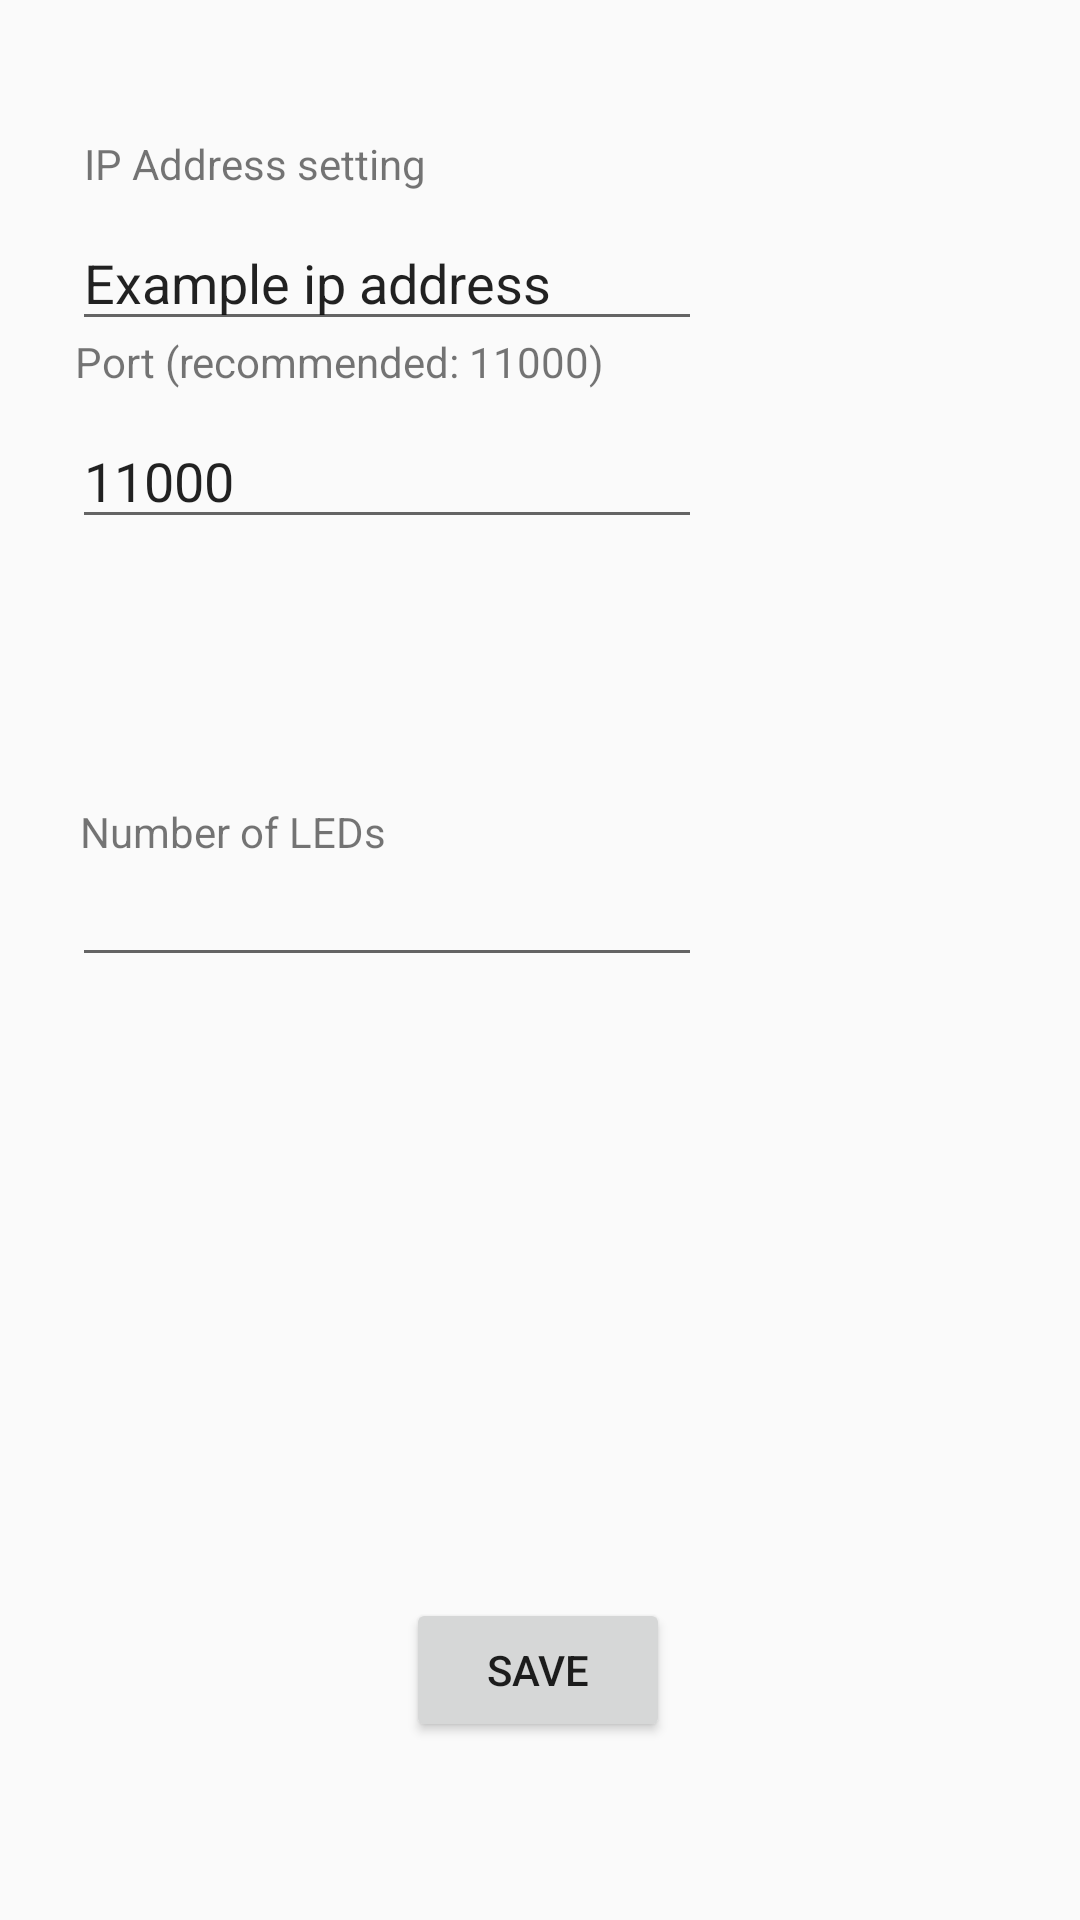

The Android layout XML behind this screen, and the referenced resources:
<!-- AndroidManifest.xml: application theme AppTheme -->
<!-- res/layout/activity_settings.xml -->
<?xml version="1.0" encoding="utf-8"?>
<androidx.constraintlayout.widget.ConstraintLayout
    xmlns:android="http://schemas.android.com/apk/res/android"
    xmlns:app="http://schemas.android.com/apk/res-auto"
    xmlns:tools="http://schemas.android.com/tools"
    android:layout_width="match_parent"
    android:layout_height="match_parent">


    <EditText
        android:id="@+id/ipAddres"
        android:layout_width="210dp"
        android:layout_height="42dp"
        android:ems="10"
        android:inputType="textPersonName"
        android:text="Example ip address"
        app:layout_constraintBottom_toBottomOf="parent"
        app:layout_constraintEnd_toEndOf="parent"
        app:layout_constraintHorizontal_bias="0.159"
        app:layout_constraintStart_toStartOf="parent"
        app:layout_constraintTop_toTopOf="parent"
        app:layout_constraintVertical_bias="0.12" />

    <TextView
        android:id="@+id/textView"
        android:layout_width="140dp"
        android:layout_height="30dp"
        android:text="IP Address setting
"
        app:layout_constraintBottom_toBottomOf="parent"
        app:layout_constraintEnd_toEndOf="parent"
        app:layout_constraintHorizontal_bias="0.127"
        app:layout_constraintStart_toStartOf="parent"
        app:layout_constraintTop_toTopOf="parent"
        app:layout_constraintVertical_bias="0.074" />

    <Button
        android:id="@+id/btnSave"
        android:layout_width="wrap_content"
        android:layout_height="wrap_content"
        android:text="Save"
        app:layout_constraintBottom_toBottomOf="parent"
        app:layout_constraintEnd_toEndOf="parent"
        app:layout_constraintHorizontal_bias="0.498"
        app:layout_constraintStart_toStartOf="parent"
        app:layout_constraintTop_toTopOf="parent"
        app:layout_constraintVertical_bias="0.900" />

    <EditText
        android:id="@+id/ipPort"
        android:layout_width="210dp"
        android:layout_height="42dp"
        android:ems="10"
        android:inputType="textPersonName"
        android:text="11000"
        app:layout_constraintBottom_toBottomOf="parent"
        app:layout_constraintEnd_toEndOf="parent"
        app:layout_constraintHorizontal_bias="0.159"
        app:layout_constraintStart_toStartOf="parent"
        app:layout_constraintTop_toTopOf="parent"
        app:layout_constraintVertical_bias="0.23" />

    <TextView
        android:id="@+id/textView3"
        android:layout_width="180dp"
        android:layout_height="30dp"
        android:text="Port (recommended: 11000)"
        app:layout_constraintBottom_toBottomOf="parent"
        app:layout_constraintEnd_toEndOf="parent"
        app:layout_constraintHorizontal_bias="0.138"
        app:layout_constraintStart_toStartOf="parent"
        app:layout_constraintTop_toTopOf="parent"
        app:layout_constraintVertical_bias="0.182" />

    <EditText
        android:id="@+id/ledNumber"
        android:layout_width="wrap_content"
        android:layout_height="wrap_content"
        android:ems="10"
        android:inputType="number"
        app:layout_constraintBottom_toBottomOf="parent"
        app:layout_constraintEnd_toEndOf="parent"
        app:layout_constraintHorizontal_bias="0.159"
        app:layout_constraintStart_toStartOf="parent"
        app:layout_constraintTop_toTopOf="parent"
        app:layout_constraintVertical_bias="0.475" />

    <TextView
        android:id="@+id/textView4"
        android:layout_width="wrap_content"
        android:layout_height="wrap_content"
        android:text="Number of LEDs"
        app:layout_constraintBottom_toBottomOf="parent"
        app:layout_constraintEnd_toEndOf="parent"
        app:layout_constraintHorizontal_bias="0.103"
        app:layout_constraintStart_toStartOf="parent"
        app:layout_constraintTop_toTopOf="parent"
        app:layout_constraintVertical_bias="0.431" />

</androidx.constraintlayout.widget.ConstraintLayout>
<!-- resources referenced by this layout -->
<resources>
  <style name="AppTheme" parent="Theme.AppCompat.Light.DarkActionBar">
          
          <item name="colorPrimary">@color/colorPrimaryDark</item>
          <item name="colorPrimaryDark">@color/colorPrimaryDark</item>
          <item name="colorAccent">#3700B3</item>
      </style>
  <!-- not gathered from this repository: default colours our renderer supplied (Android Studio template values) -->
  <color name="colorPrimaryDark">#FF3700B3</color>
</resources>
